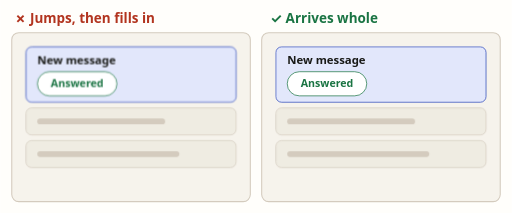
t = 0.00 s
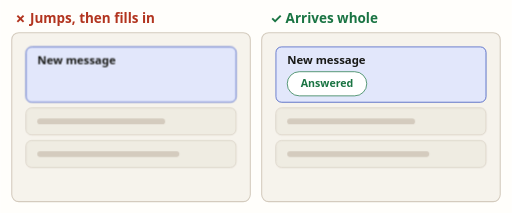
t = 1.20 s
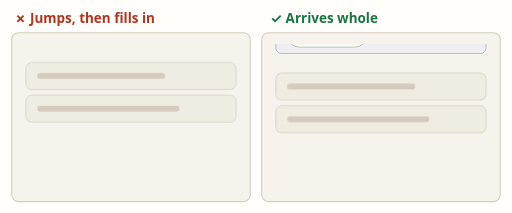
t = 2.40 s
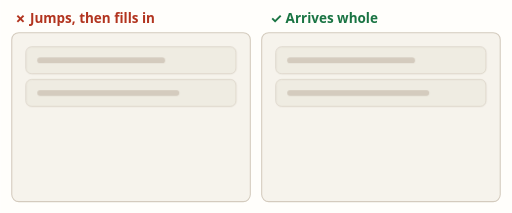
t = 3.60 s
t = 4.80 s: frame unchanged from t = 2.40 s, image omitted
t = 6.00 s: frame unchanged from t = 1.20 s, image omitted

The animated SVG that drew these frames (rendered in a browser with its animation timeline set to each time). Animation: 5 CSS @keyframes rules; one cycle of 7.20 s, repeats indefinitely.

<svg xmlns="http://www.w3.org/2000/svg" width="720" height="300" viewBox="0 0 720 300" font-family="system-ui, -apple-system, 'Segoe UI', Roboto, sans-serif">
<style>
.q09a-in { animation: q09a-in 3.6s ease-in-out -3.6s infinite alternate; }
@keyframes q09a-in { 0%,15% { transform: translate(0px, -120px); opacity: 0; } 55%,100% { transform: translate(0px, 0px); opacity: 1; } }
.q09a-grow { animation: q09a-grow 3.6s linear -3.6s infinite alternate; }
@keyframes q09a-grow { 0%,62% { height: 40px; } 66%,100% { height: 78px; } }
.q09a-fill { animation: q09a-fill 3.6s linear -3.6s infinite alternate; }
@keyframes q09a-fill { 0%,74% { opacity: 0; } 78%,100% { opacity: 1; } }
.q09a-push { animation: q09a-push 3.6s linear -3.6s infinite alternate; }
@keyframes q09a-push { 0%,15% { transform: translate(0px, 0px); } 55%,62% { transform: translate(0px, 48px); } 66%,100% { transform: translate(0px, 86px); } }
.q09a-pushok { animation: q09a-pushok 3.6s ease-in-out -3.6s infinite alternate; }
@keyframes q09a-pushok { 0%,15% { transform: translate(0px, 0px); } 55%,100% { transform: translate(0px, 86px); } }

</style>
<rect width="720" height="300" fill="#fffefb"/>
<text x="20" y="32" fill="#b2341f" font-size="19" font-weight="700">✗ Jumps, then fills in</text>
<rect x="16" y="46" width="336" height="238" rx="10" fill="#f6f3ec" stroke="#d4cbbe" stroke-width="1.5"/>
<g transform="translate(16 46)"><clipPath id="q09ac0"><rect x="0" y="16" width="336" height="222"/></clipPath><g clip-path="url(#q09ac0)"><g class="q09a-in"><rect x="20" y="20" width="296" height="78" rx="8" fill="#e2e7fb" stroke="#2743b8" class="q09a-grow"/><text x="36" y="44" fill="#191a17" font-size="16" font-weight="700">New message</text><g class="q09a-fill"><rect x="36" y="55" width="112" height="34" rx="17" fill="#fff" stroke="#1a7443"/><text x="92" y="77" text-anchor="middle" fill="#1a7443" font-size="15" font-weight="700">Answered</text></g></g><g class="q09a-push"><rect x="20" y="20" width="296" height="38" rx="8" fill="#efece2" stroke="#d4cbbe"/><rect x="36" y="35" width="180" height="8" rx="4" fill="#d4cbbe"/><rect x="20" y="66" width="296" height="38" rx="8" fill="#efece2" stroke="#d4cbbe"/><rect x="36" y="81" width="200" height="8" rx="4" fill="#d4cbbe"/></g></g></g>
<text x="380" y="32" fill="#1a7443" font-size="19" font-weight="700">✓ Arrives whole</text>
<rect x="368" y="46" width="336" height="238" rx="10" fill="#f6f3ec" stroke="#d4cbbe" stroke-width="1.5"/>
<g transform="translate(368 46)"><clipPath id="q09ac1"><rect x="0" y="16" width="336" height="222"/></clipPath><g clip-path="url(#q09ac1)"><g class="q09a-in"><rect x="20" y="20" width="296" height="78" rx="8" fill="#e2e7fb" stroke="#2743b8"/><text x="36" y="44" fill="#191a17" font-size="16" font-weight="700">New message</text><g><rect x="36" y="55" width="112" height="34" rx="17" fill="#fff" stroke="#1a7443"/><text x="92" y="77" text-anchor="middle" fill="#1a7443" font-size="15" font-weight="700">Answered</text></g></g><g class="q09a-pushok"><rect x="20" y="20" width="296" height="38" rx="8" fill="#efece2" stroke="#d4cbbe"/><rect x="36" y="35" width="180" height="8" rx="4" fill="#d4cbbe"/><rect x="20" y="66" width="296" height="38" rx="8" fill="#efece2" stroke="#d4cbbe"/><rect x="36" y="81" width="200" height="8" rx="4" fill="#d4cbbe"/></g></g></g>
</svg>
